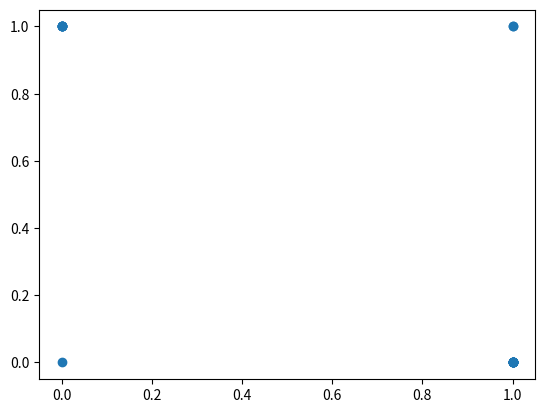

This figure's Python source:
import numpy as np
import pandas as pd

from matplotlib import pyplot as plt

# dataset = [[0,0],[0,1],[1,0],[1,1]]
# for item in dataset:
#     plt.scatter(x = item[0], y = item[1])
# plt.axhline(y = 0.5)
# plt.axvline(x = 0.5)

dataset_point = [[0, 1, 0], [1, 0, 1], [2, 1, 0], [3, 0, 1], [4, 0, 1], [5, 0, 0], [6, 1, 1], [7, 1, 0], [8, 1, 1], [9, 1, 0], [10, 1, 0], [11, 1, 0], [12, 1, 0], [13, 1, 0], [14, 1, 0], [15, 1, 0], [16, 0, 1], [17, 0, 1], [18, 1, 0], [19, 0, 1]]
dataset_point = np.array(dataset_point)
plt.scatter(x = dataset_point[:,1],y = dataset_point[:,2])
plt.show()
